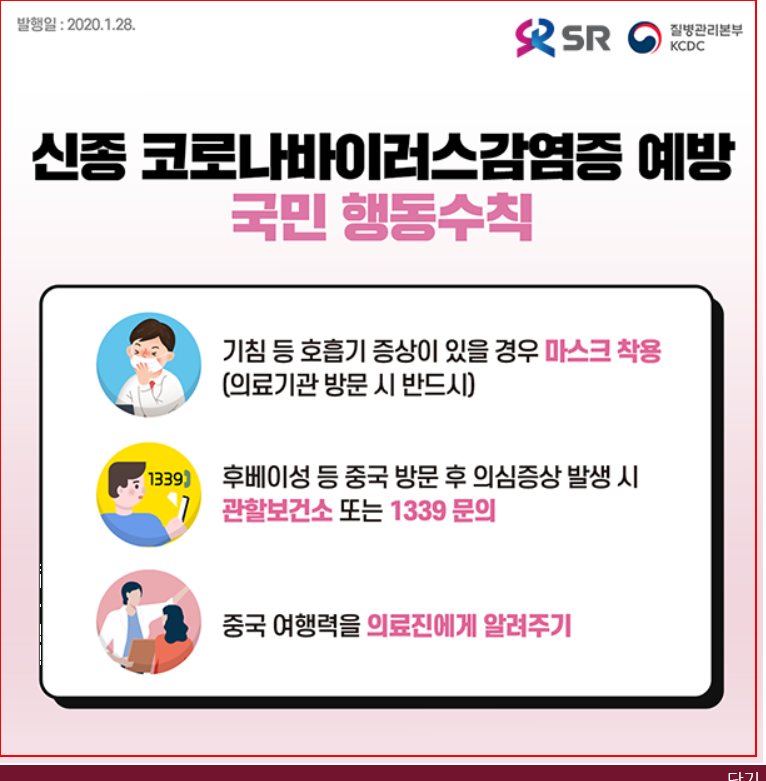
Task: REFrameWork for OneTransaction version 1
Workflow: SRT_코로나Close

Step 1: find the image in window '신종 코로나바이러스감염증 예방 국민 행동수칙 |'

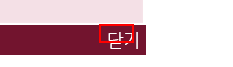
Step 2 [then]: click on the link in window '신종 코로나바이러스감염증 예방 국민 행동수칙 |'